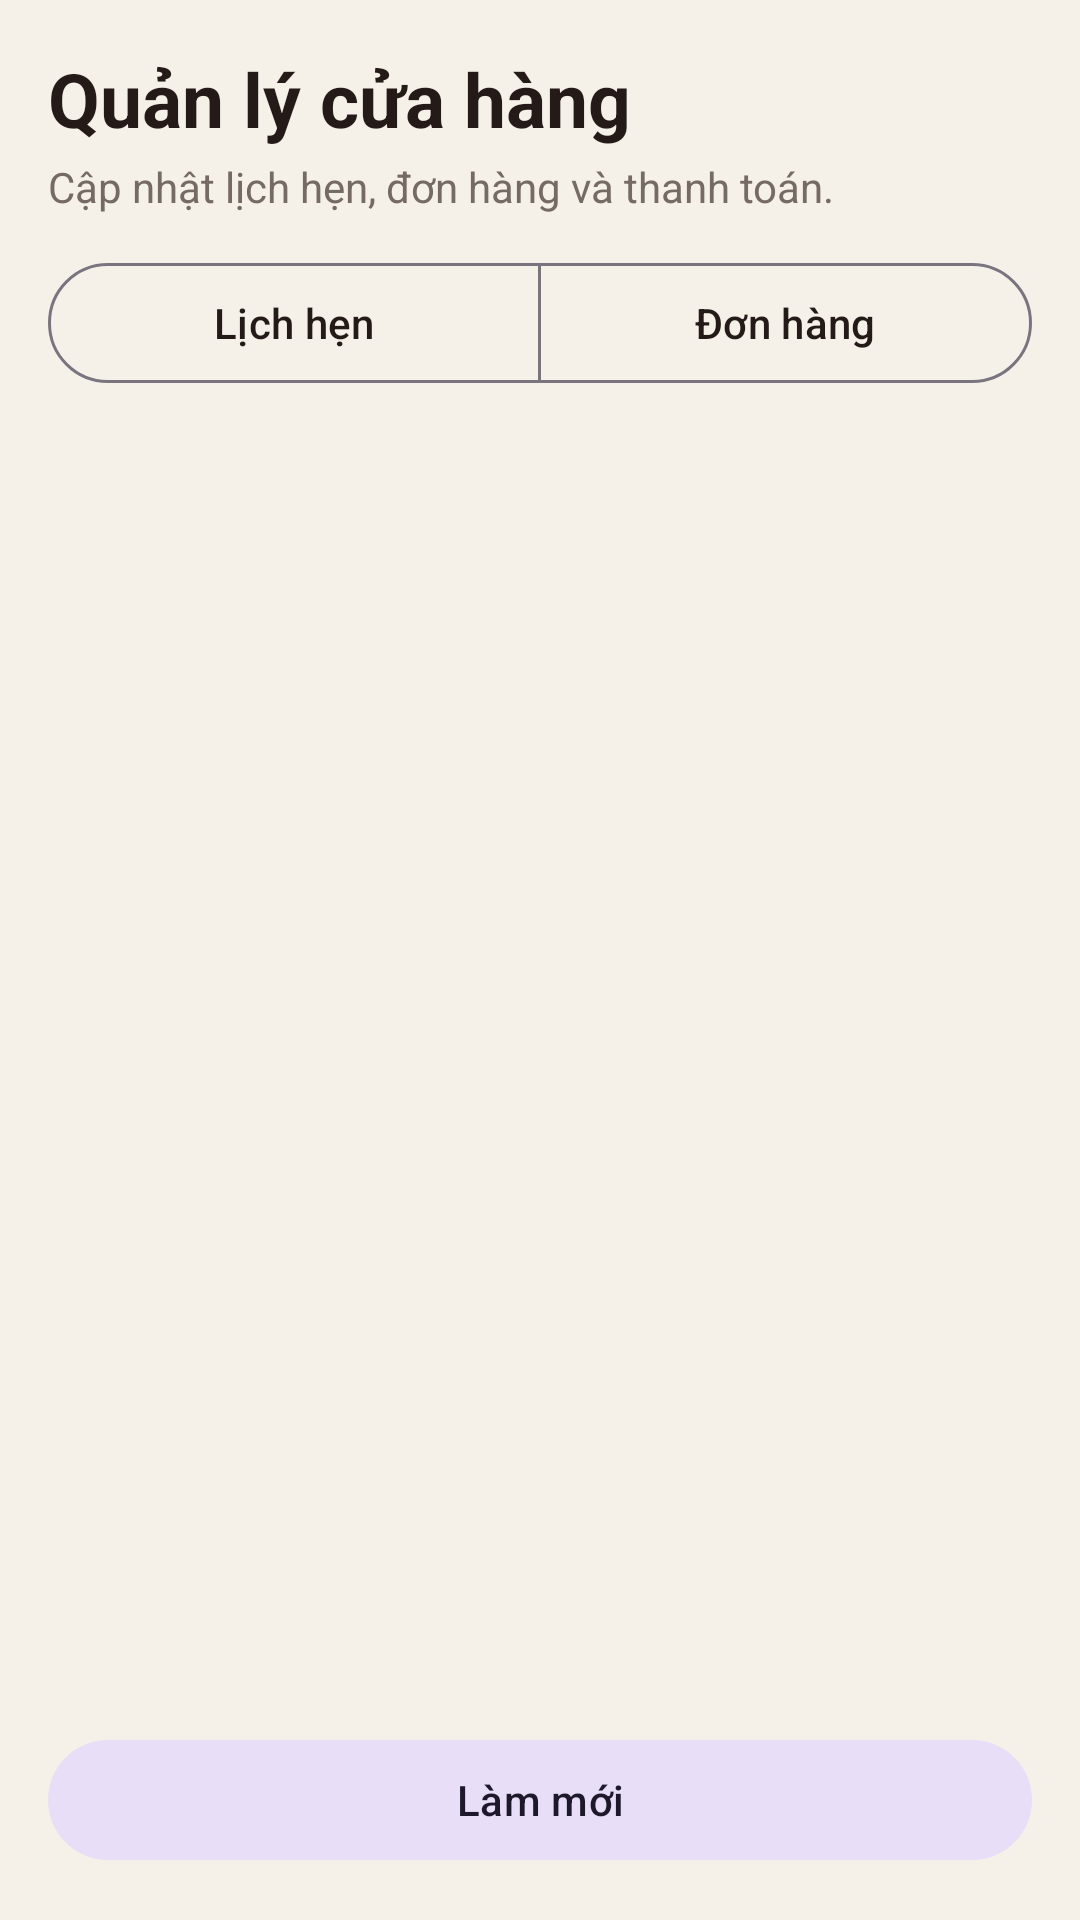

The Android layout XML behind this screen, and the referenced resources:
<!-- AndroidManifest.xml: application theme Theme.Salon -->
<!-- res/layout/fragment_staff.xml -->
<?xml version="1.0" encoding="utf-8"?>
<LinearLayout xmlns:android="http://schemas.android.com/apk/res/android" android:layout_width="match_parent" android:layout_height="match_parent" android:orientation="vertical" android:padding="16dp" android:background="#F5F1E9">
    <TextView android:layout_width="match_parent" android:layout_height="wrap_content" android:text="Quản lý cửa hàng" android:textColor="#241B18" android:textSize="25sp" android:textStyle="bold" />
    <TextView android:layout_width="match_parent" android:layout_height="wrap_content" android:text="Cập nhật lịch hẹn, đơn hàng và thanh toán." android:textColor="#766B62" android:textSize="14sp" android:layout_marginTop="3dp" android:layout_marginBottom="12dp" />
    <com.google.android.material.button.MaterialButtonToggleGroup android:id="@+id/staffTabs" android:layout_width="match_parent" android:layout_height="wrap_content" app:singleSelection="true" app:selectionRequired="true" xmlns:app="http://schemas.android.com/apk/res-auto">
        <com.google.android.material.button.MaterialButton android:id="@+id/tabAppointments" style="@style/Widget.Material3.Button.OutlinedButton" android:layout_width="0dp" android:layout_height="wrap_content" android:layout_weight="1" android:text="Lịch hẹn" />
        <com.google.android.material.button.MaterialButton android:id="@+id/tabOrders" style="@style/Widget.Material3.Button.OutlinedButton" android:layout_width="0dp" android:layout_height="wrap_content" android:layout_weight="1" android:text="Đơn hàng" />
    </com.google.android.material.button.MaterialButtonToggleGroup>
    <TextView android:id="@+id/tvStaffEmpty" android:layout_width="match_parent" android:layout_height="0dp" android:layout_weight="1" android:gravity="center" android:text="Đang tải…" android:textColor="#766B62" android:textSize="16sp" android:visibility="gone" />
    <androidx.recyclerview.widget.RecyclerView android:id="@+id/rvStaff" android:layout_width="match_parent" android:layout_height="0dp" android:layout_weight="1" android:clipToPadding="false" android:paddingTop="8dp" />
    <com.google.android.material.button.MaterialButton android:id="@+id/btnRefreshStaff" style="@style/Widget.Material3.Button.TonalButton" android:layout_width="match_parent" android:layout_height="wrap_content" android:text="Làm mới" />
</LinearLayout>
<!-- resources referenced by this layout -->
<resources>
  <style name="Theme.Salon" parent="Theme.Material3.Light.NoActionBar">
          <item name="colorPrimary">#8D3C32</item>
          <item name="colorOnPrimary">#FFFFFF</item>
          <item name="colorSecondary">#C99B4A</item>
          <item name="colorOnSecondary">#241B18</item>
          <item name="android:colorBackground">#F5F1E9</item>
          <item name="colorSurface">#FFFEFC</item>
          <item name="colorOnSurface">#241B18</item>
          <item name="android:statusBarColor">#F5F1E9</item>
          <item name="android:navigationBarColor">#FFFEFC</item>
          <item name="android:windowLightStatusBar">true</item>
          <item name="materialButtonStyle">@style/Btn</item>
          <item name="materialCardViewStyle">@style/Card</item>
          <item name="textInputStyle">@style/Field</item>
      </style>
  <style name="Btn" parent="Widget.Material3.Button">
          <item name="cornerRadius">28dp</item>
          <item name="android:minHeight">52dp</item>
          <item name="android:layout_marginTop">8dp</item>
          <item name="android:textAllCaps">false</item>
      </style>
  <style name="Card" parent="Widget.Material3.CardView.Elevated">
          <item name="cardCornerRadius">20dp</item>
          <item name="cardElevation">2dp</item>
          <item name="cardBackgroundColor">#FFFEFC</item>
      </style>
  <style name="Field" parent="Widget.Material3.TextInputLayout.OutlinedBox">
          <item name="boxCornerRadiusTopStart">14dp</item><item name="boxCornerRadiusTopEnd">14dp</item>
          <item name="boxCornerRadiusBottomStart">14dp</item><item name="boxCornerRadiusBottomEnd">14dp</item>
      </style>
</resources>
